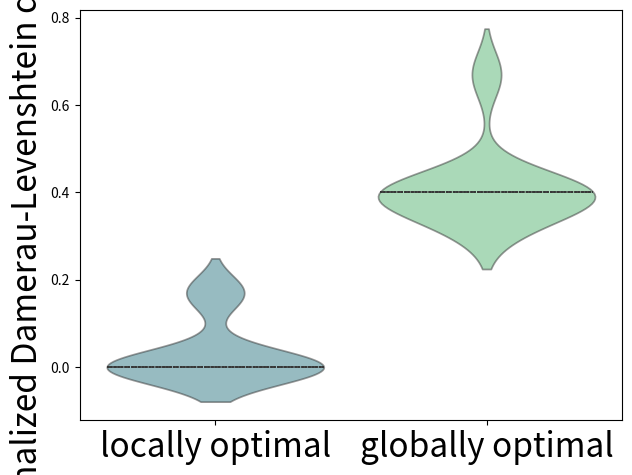

Python code for this plot:
import matplotlib.pyplot as plt
import pandas as pd
import seaborn as sns

model_ck = [0,0,0,0,0,0,0,0,0,0,0,0,0,0.17,0.17,0,0,0.17,0.17]
k_set = [0.8,0.8,0,0.8,0.8,0.8,0.8,0.8,0.8,0.8,0.8,0,0.8,0.8,0.8,0.8,0.8,0.8,0.8]
c_set = [0.4,0.4,0,0.4,0.4,0.4,0.4,0.4,0.4,0.4,0.4,0,0.4,0.4,0.4,0.4,0.4,0.4,0.4]
no_params = [1,1,0.67,1,1,1,1,1,1,1,1,0.67,1,0.8,0.8,1,1,0.8,0.8]
globally_optimal = [0.4,0.4,0.67,0.4,0.4,0.4,0.4,0.4,0.4,0.4,0.4,0.67,0.4,0.33,0.33,0.4,0.4,0.33,0.33]

data = pd.DataFrame()

data['locally optimal'] = model_ck
data['globally optimal'] = globally_optimal

labels = [col for col in data.columns]
custom_cmap2 = ["#46327e", "#277f8e", "#4ac16d"]

%matplotlib qt

ax = sns.violinplot(data=data,
                    palette=custom_cmap2[1:],
                    cut=2,
                    saturation=0.8,
                    inner='quartiles')

plt.setp(ax.collections, alpha=0.5)

ax.set_xticklabels(ax.get_xticklabels(), rotation=0, fontsize=24)
plt.ylabel("normalized Damerau-Levenshtein distance", fontsize=24)
plt.tight_layout(pad=0.9)
plt.show()

